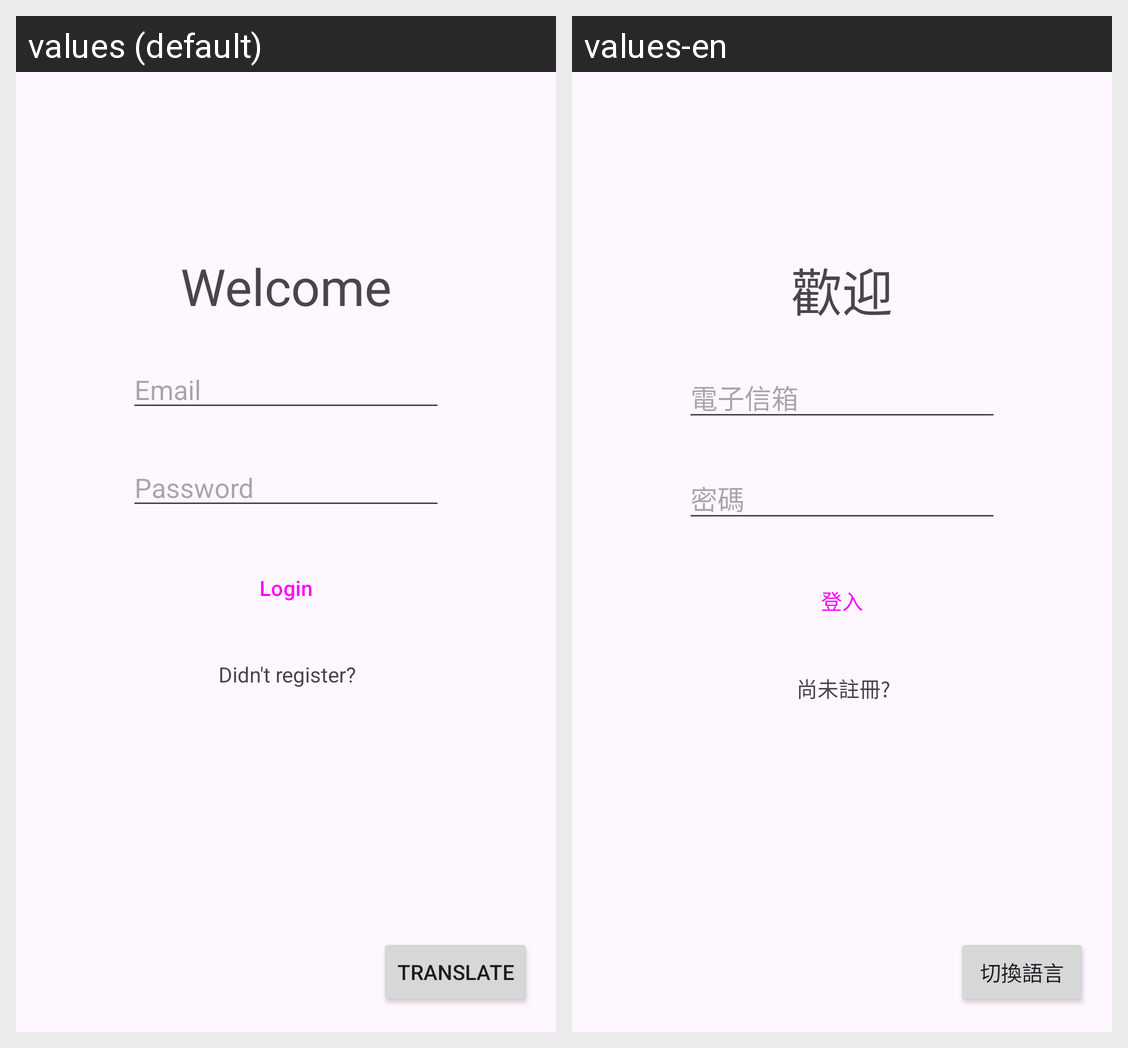

Locale-by-locale string values for the Android screen shown in this grid:
Android screen res/layout/activity_login.xml rendered under 2 locales, left to right: values (default), values-en. Device: Nexus 5 (rendered at 1080×1920; each locale shown at half size, 540×960, under a caption strip naming it); theme Theme.APPClassFinalProject.
Strings drawn on this screen, with the default value and each locale's value (text and hints the layout hard-codes, and strings that could not be matched under every locale, appear in the picture but are not listed):

Login_translate
  values: translate
  values-en: 切換語言

Login_Btn
  values: Login
  values-en: 登入

Login_Title
  values: Welcome
  values-en: 歡迎

Login_Email
  values: Email
  values-en: 電子信箱

Login_unregister
  values: Didn't register?
  values-en: 尚未註冊?

Login_Password
  values: Password
  values-en: 密碼
